The GitHub repository yliJeffrey/Garbage-Classification contains a labelled image folder "dataset" with 6 categories: cardboard, glass, metal, paper, plastic, trash. Examples follow, each with its label.

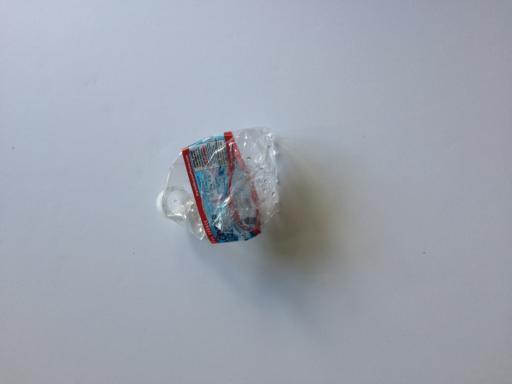
Label: plastic

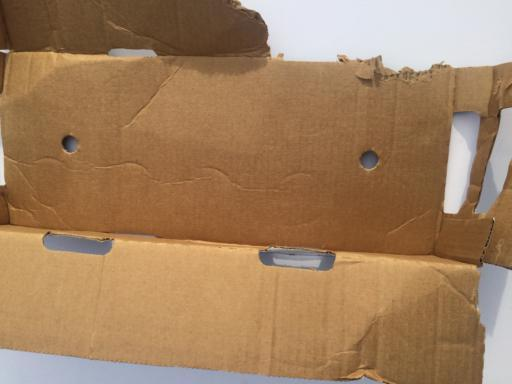
Label: cardboard

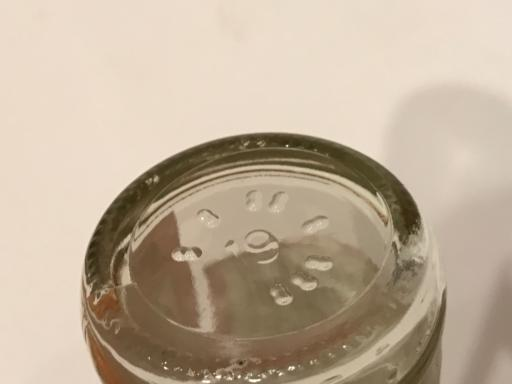
Label: glass

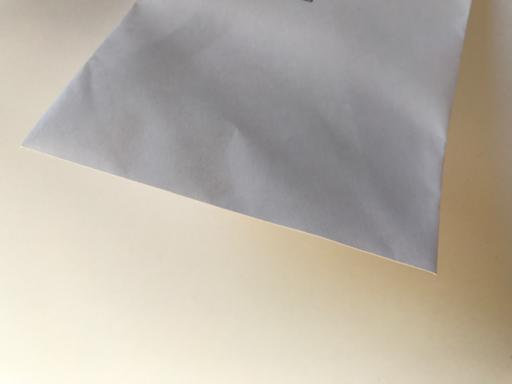
Label: paper

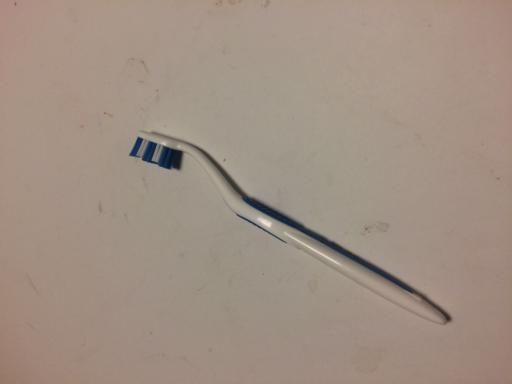
Label: trash

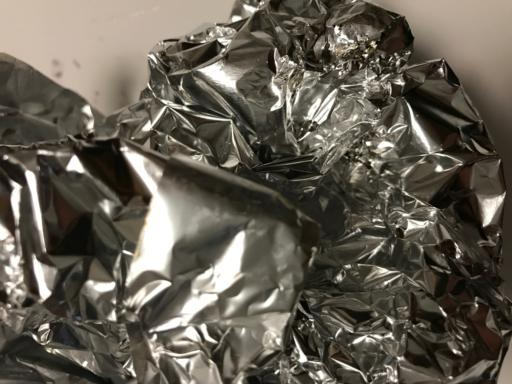
Label: metal
